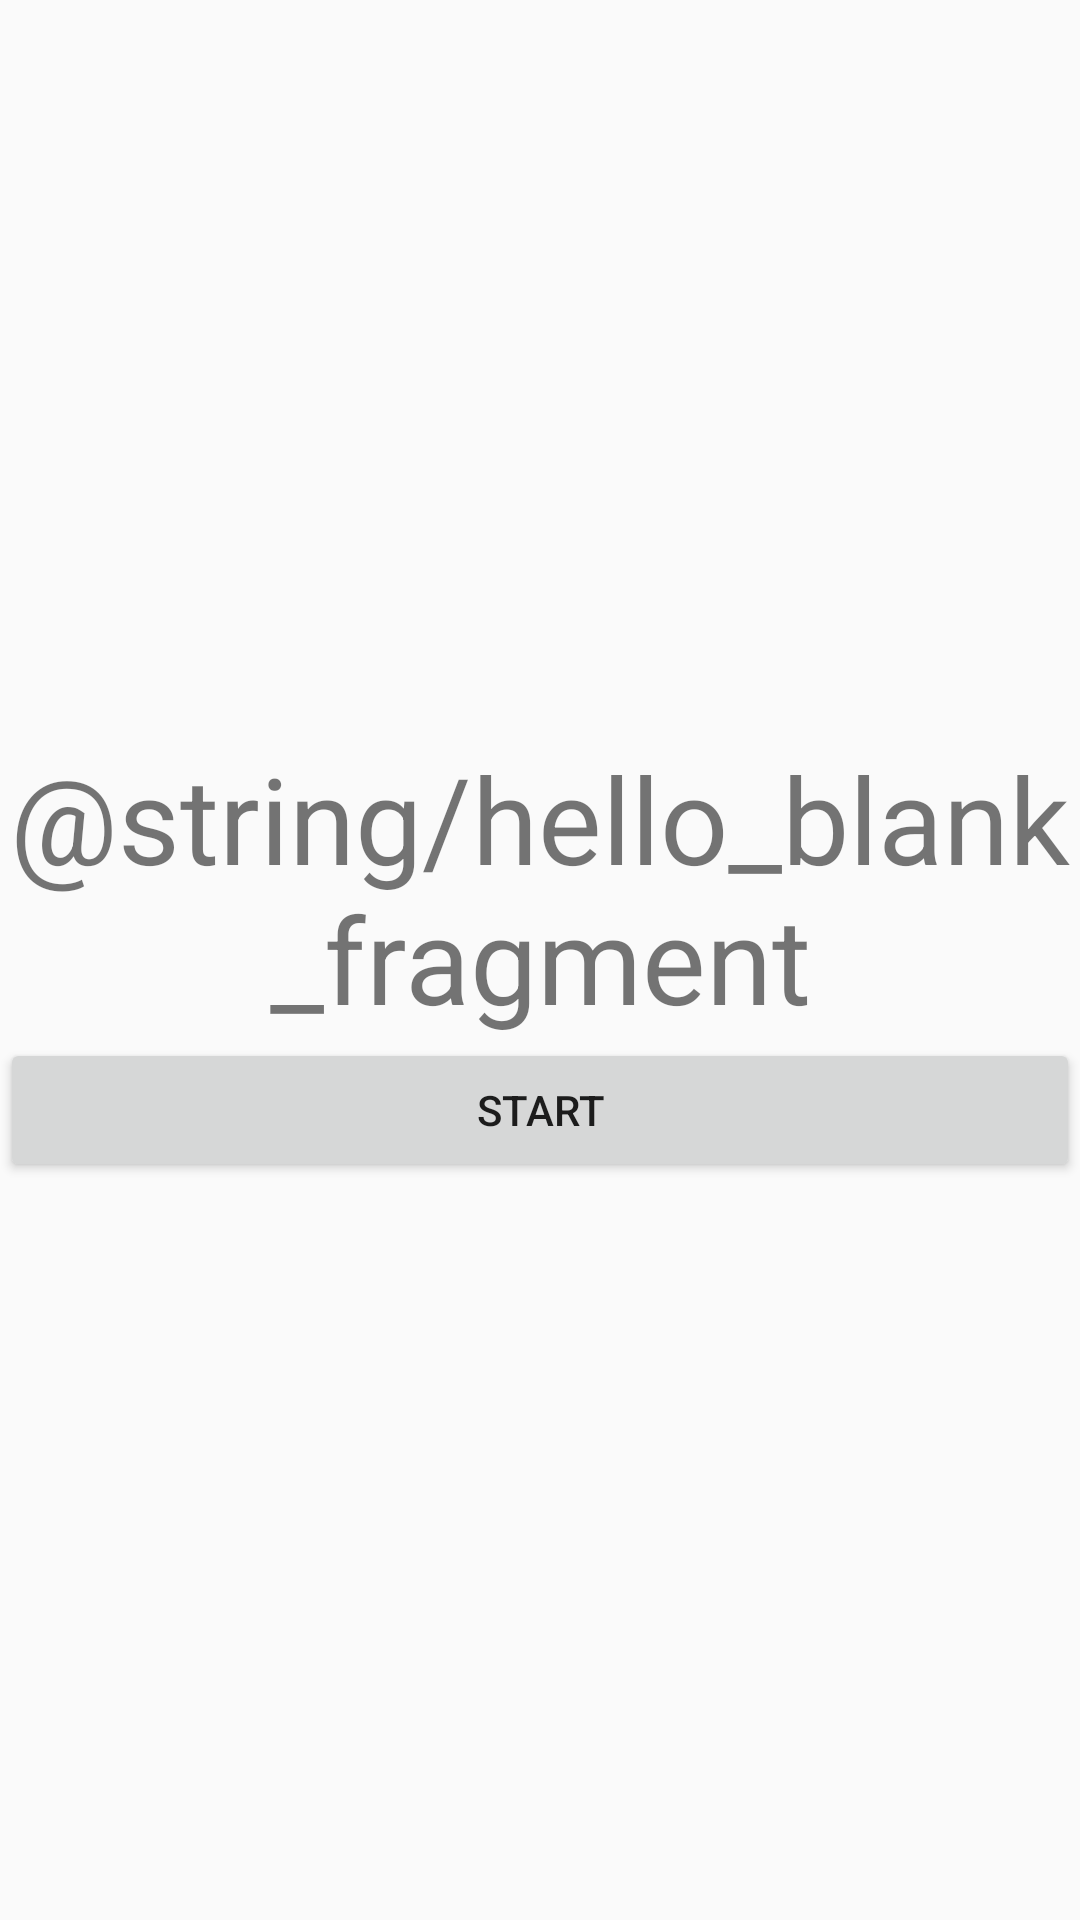

Android layout source for this screen:
<!-- AndroidManifest.xml: application theme Theme.HabitTracker -->
<!-- res/layout/fragment_habit_detail.xml -->
<?xml version="1.0" encoding="utf-8"?>
<LinearLayout xmlns:android="http://schemas.android.com/apk/res/android"
    xmlns:tools="http://schemas.android.com/tools"
    android:layout_width="match_parent"
    android:layout_height="match_parent"
    android:layout_gravity="center"
    android:gravity="center"
    android:orientation="vertical"
    tools:context=".fragment.HabitDetailFragment">

    <TextView
        android:id="@+id/timeTv"
        android:layout_width="wrap_content"
        android:layout_height="wrap_content"
        android:layout_gravity="center"
        android:gravity="center"
        android:text="@string/hello_blank_fragment"
        android:textSize="40sp" />

    <Button
        android:id="@+id/startBtn"
        android:layout_width="match_parent"
        android:layout_height="wrap_content"
        android:text="start" />

</LinearLayout>
<!-- resources referenced by this layout -->
<resources>
  <string name="hello_blank_fragment">Прывітанне пусты фрагмент</string>
  <style name="Theme.HabitTracker" parent="Theme.MaterialComponents.Light.NoActionBar.Bridge">
          <item name="android:statusBarColor">@color/white</item>
          <item name="android:forceDarkAllowed" tools:targetApi="q">false</item>
          <item name="android:windowLightStatusBar">true</item>
      </style>
  <color name="white">#FFFFFFFF</color>
</resources>
